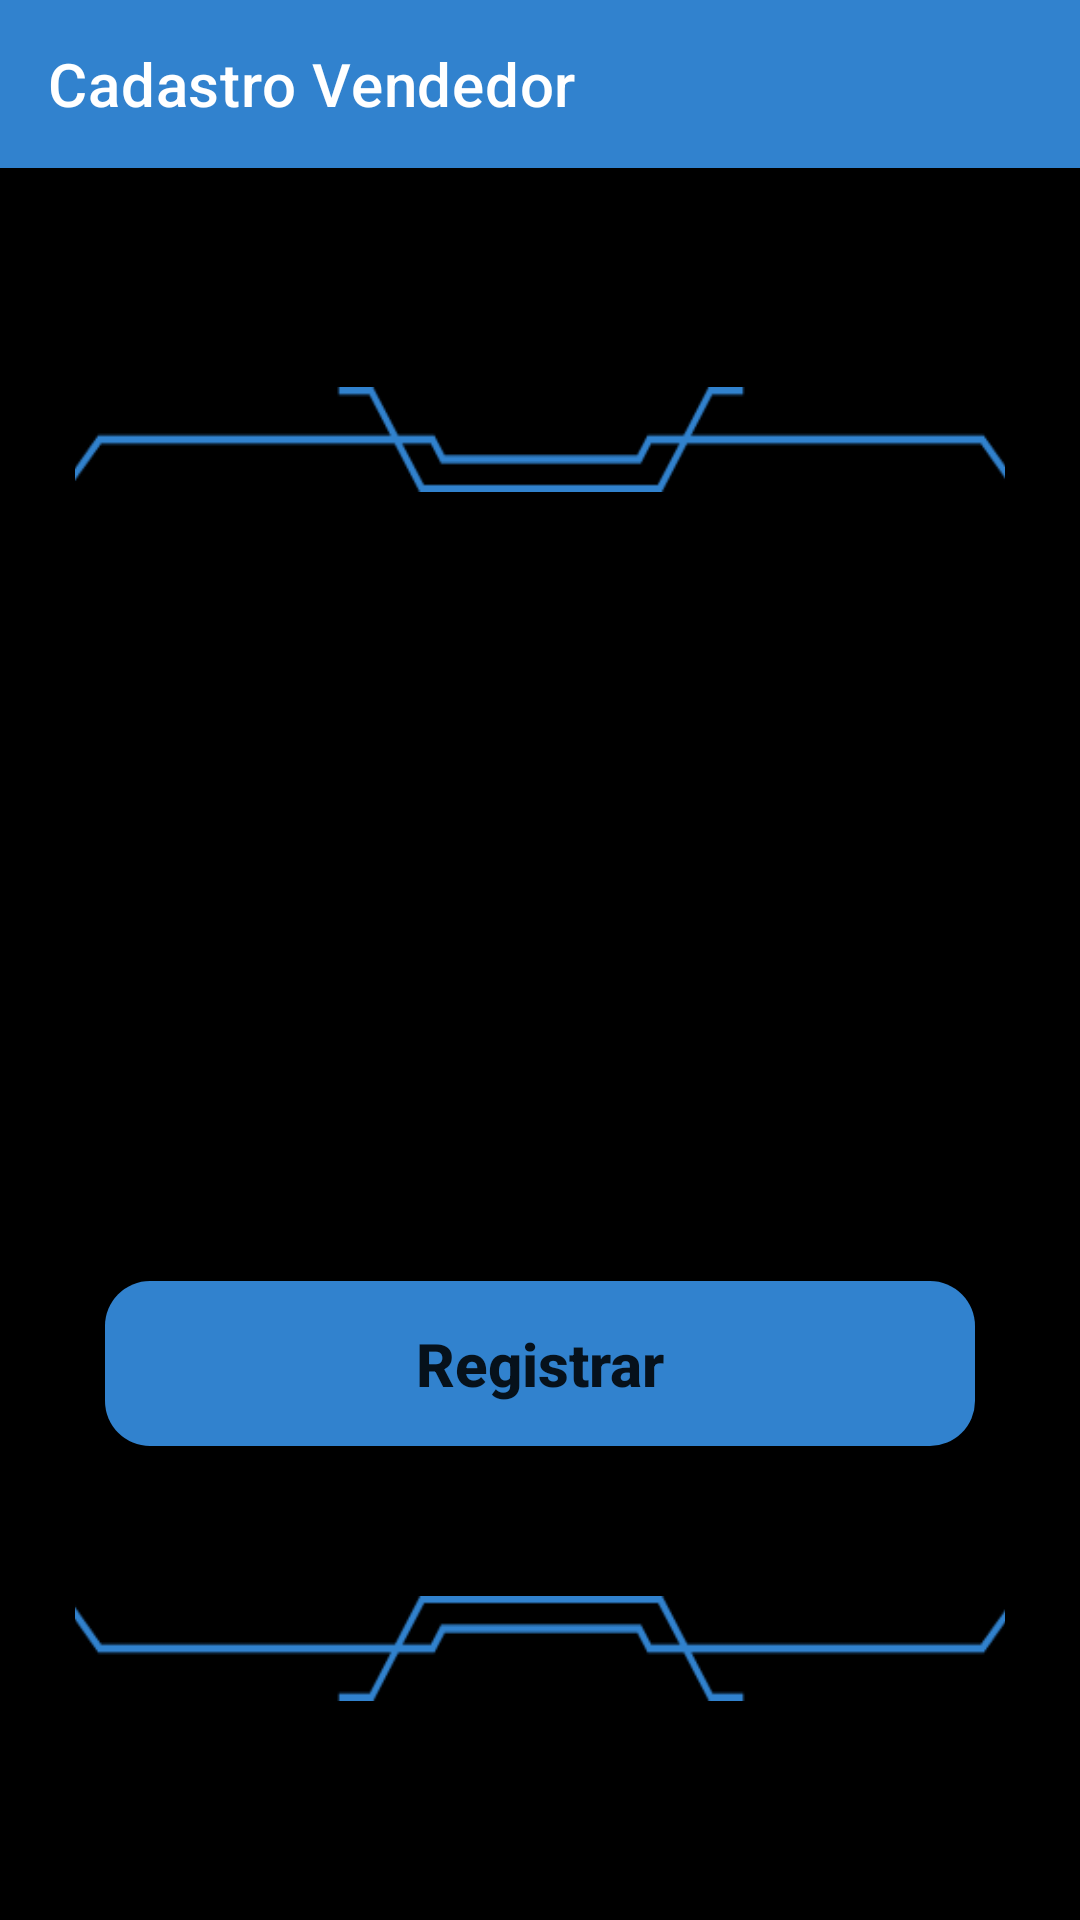

This screen was rendered from an Android layout file. Write that file and the resources it references.
<!-- AndroidManifest.xml: application theme Theme.YourGames -->
<!-- res/layout/activity_seller.xml -->
<?xml version="1.0" encoding="utf-8"?>
<LinearLayout
    xmlns:android="http://schemas.android.com/apk/res/android"
    xmlns:app="http://schemas.android.com/apk/res-auto"
    xmlns:tools="http://schemas.android.com/tools"
    android:layout_width="match_parent"
    android:layout_height="match_parent"
    android:orientation="vertical"
    tools:context=".SellerActivity">

    <include layout="@layout/toolbar_seller"/>

    <androidx.constraintlayout.widget.ConstraintLayout
        android:layout_width="match_parent"
        android:layout_height="match_parent"
        android:paddingVertical="@dimen/vertical"
        android:paddingHorizontal="@dimen/horizontal"
        android:background="@color/black">

        <ImageView
            android:id="@+id/top_detail"
            android:layout_width="320dp"
            android:layout_height="35dp"
            android:layout_marginBottom="35dp"
            app:layout_constraintStart_toStartOf="parent"
            app:layout_constraintEnd_toEndOf="parent"
            app:layout_constraintBottom_toTopOf="@id/dr_container"
            android:background="@drawable/style_design"/>

        <View
            android:id="@+id/dr_container"
            android:layout_width="match_parent"
            android:layout_height="298dp"
            app:layout_constraintTop_toTopOf="parent"
            app:layout_constraintStart_toStartOf="parent"
            app:layout_constraintEnd_toEndOf="parent"
            app:layout_constraintBottom_toBottomOf="parent"
            android:background="@drawable/dr_container"/>

        <com.google.android.material.textfield.TextInputLayout
            android:id="@+id/field_company"
            android:layout_width="match_parent"
            android:layout_height="wrap_content"
            app:startIconDrawable="@drawable/ic_company"
            android:hint="Empresa"
            android:layout_marginTop="10dp"
            android:layout_marginLeft="10dp"
            android:layout_marginRight="10dp"
            app:layout_constraintTop_toTopOf="@id/dr_container"
            app:layout_constraintStart_toStartOf="@id/dr_container"
            app:layout_constraintEnd_toEndOf="@id/dr_container"
            app:shapeAppearance="@style/field"
            style="@style/Widget.MaterialComponents.TextInputLayout.OutlinedBox">

            <com.google.android.material.textfield.TextInputEditText
                android:id="@+id/register_company"
                android:layout_width="match_parent"
                android:layout_height="wrap_content"
                android:inputType="text"
                android:maxLength="40">

            </com.google.android.material.textfield.TextInputEditText>

        </com.google.android.material.textfield.TextInputLayout>

        <com.google.android.material.textfield.TextInputLayout
            android:id="@+id/field_phone"
            android:layout_width="match_parent"
            android:layout_height="wrap_content"
            app:startIconDrawable="@drawable/ic_phone"
            android:hint="Telefone"
            android:layout_marginTop="10dp"
            android:layout_marginLeft="10dp"
            android:layout_marginRight="10dp"
            app:layout_constraintTop_toBottomOf="@id/field_company"
            app:layout_constraintStart_toStartOf="@id/dr_container"
            app:layout_constraintEnd_toEndOf="@id/dr_container"
            app:shapeAppearance="@style/field"
            style="@style/Widget.MaterialComponents.TextInputLayout.OutlinedBox">

            <com.google.android.material.textfield.TextInputEditText
                android:id="@+id/register_phone"
                android:layout_width="match_parent"
                android:layout_height="wrap_content"
                android:inputType="number"
                android:maxLength="11">

            </com.google.android.material.textfield.TextInputEditText>

        </com.google.android.material.textfield.TextInputLayout>

        <com.google.android.material.textfield.TextInputLayout
            android:id="@+id/field_key"
            android:layout_width="match_parent"
            android:layout_height="wrap_content"
            app:startIconDrawable="@drawable/ic_key"
            android:hint="Chave"
            android:layout_marginTop="10dp"
            android:layout_marginLeft="10dp"
            android:layout_marginRight="10dp"
            app:layout_constraintTop_toBottomOf="@id/field_phone"
            app:layout_constraintStart_toStartOf="@id/dr_container"
            app:layout_constraintEnd_toEndOf="@id/dr_container"
            app:shapeAppearance="@style/field"
            style="@style/Widget.MaterialComponents.TextInputLayout.OutlinedBox">

            <com.google.android.material.textfield.TextInputEditText
                android:id="@+id/register_key"
                android:layout_width="match_parent"
                android:layout_height="wrap_content"
                android:inputType="number"
                android:maxLength="6">

            </com.google.android.material.textfield.TextInputEditText>

        </com.google.android.material.textfield.TextInputLayout>

        <Button
            android:id="@+id/button_seller"
            android:layout_width="match_parent"
            android:layout_height="55dp"
            android:text="Registrar"
            android:layout_marginTop="15dp"
            app:layout_constraintTop_toBottomOf="@id/field_key"
            app:layout_constraintStart_toStartOf="@id/dr_container"
            app:layout_constraintEnd_toEndOf="@id/dr_container"
            android:background="@drawable/dr_button"
            style="@style/button"/>

        <ImageView
            android:id="@+id/bottom_detail"
            android:layout_width="320dp"
            android:layout_height="35dp"
            android:rotation="180"
            android:layout_marginTop="35dp"
            app:layout_constraintStart_toStartOf="parent"
            app:layout_constraintEnd_toEndOf="parent"
            app:layout_constraintTop_toBottomOf="@id/dr_container"
            android:background="@drawable/style_design"/>
    </androidx.constraintlayout.widget.ConstraintLayout>

</LinearLayout>
<!-- res/layout/toolbar_seller.xml (included above) -->
<?xml version="1.0" encoding="utf-8"?>
<androidx.appcompat.widget.Toolbar
    xmlns:android="http://schemas.android.com/apk/res/android"
    xmlns:app="http://schemas.android.com/apk/res-auto"
    android:id="@+id/toolbar_seller"
    android:layout_width="match_parent"
    android:layout_height="wrap_content"
    android:theme="@style/ThemeOverlay.AppCompat.Dark"
    app:title="Cadastro Vendedor"
    app:titleTextColor="@color/white"
    app:navigationIcon="@drawable/ic_back"
    app:navigationContentDescription="NavigationDescription"
    android:background="@color/blue_500">

</androidx.appcompat.widget.Toolbar>
<!-- resources referenced by this layout -->
<resources>
  <color name="black">#FF000000</color>
  <color name="blue_500">#FF3182CE</color>
  <color name="white">#FFFFFFFF</color>
  <dimen name="horizontal">25dp</dimen>
  <dimen name="vertical">10dp</dimen>
  <!-- drawable dr_button (drawable) -->
  <?xml version="1.0" encoding="utf-8"?>
  <shape xmlns:android="http://schemas.android.com/apk/res/android">
      <solid android:color="@color/blue_500"></solid>
      <corners android:radius="15dp"></corners>
  </shape>
  <!-- drawable ic_company (drawable) -->
  <vector android:height="24dp" android:tint="#000000"
      android:viewportHeight="24" android:viewportWidth="24"
      android:width="24dp" xmlns:android="http://schemas.android.com/apk/res/android">
      <path android:fillColor="@android:color/white" android:pathData="M1,11l0,10l5,0l0,-6l4,0l0,6l5,0l0,-10l-7,-5z"/>
      <path android:fillColor="@android:color/white" android:pathData="M10,3v1.97l7,5V11h2v2h-2v2h2v2h-2v4h6V3H10zM19,9h-2V7h2V9z"/>
  </vector>
  <!-- drawable ic_phone (drawable) -->
  <vector android:height="24dp" android:tint="#000000"
      android:viewportHeight="24" android:viewportWidth="24"
      android:width="24dp" xmlns:android="http://schemas.android.com/apk/res/android">
      <path android:fillColor="@android:color/white" android:pathData="M20,15.5c-1.25,0 -2.45,-0.2 -3.57,-0.57 -0.35,-0.11 -0.74,-0.03 -1.02,0.24l-2.2,2.2c-2.83,-1.44 -5.15,-3.75 -6.59,-6.59l2.2,-2.21c0.28,-0.26 0.36,-0.65 0.25,-1C8.7,6.45 8.5,5.25 8.5,4c0,-0.55 -0.45,-1 -1,-1L4,3c-0.55,0 -1,0.45 -1,1 0,9.39 7.61,17 17,17 0.55,0 1,-0.45 1,-1v-3.5c0,-0.55 -0.45,-1 -1,-1zM19,12h2c0,-4.97 -4.03,-9 -9,-9v2c3.87,0 7,3.13 7,7zM15,12h2c0,-2.76 -2.24,-5 -5,-5v2c1.66,0 3,1.34 3,3z"/>
  
  </vector>
  <!-- drawable style_design: png bitmap (drawable-v24, 3971 bytes) -->
  <style name="button">
          <item name="android:textSize">20dp</item>
          <item name="android:textStyle">bold</item>
          <item name="android:textAllCaps">false</item>
          <item name="android:textAlignment">center</item>
          <item name="android:layout_marginLeft">10dp</item>
          <item name="android:layout_marginRight">10dp</item>
      </style>
  <style name="field">
          <item name="cornerSize">15dp</item>
          <item name="cornerFamily">rounded</item>
      </style>
  <style name="Theme.YourGames" parent="Theme.MaterialComponents.DayNight.NoActionBar">
          
          <item name="colorPrimary">@color/blue_500</item>
          <item name="colorPrimaryVariant">@color/blue_700</item>
          <item name="colorOnPrimary">@color/white</item>
          
          <item name="colorSecondary">@color/blue_500</item>
          <item name="colorSecondaryVariant">@color/blue_700</item>
          <item name="colorOnSecondary">@color/black</item>
          
          <item name="android:statusBarColor" tools:targetApi="l">?attr/colorPrimaryVariant</item>
          
      </style>
  <color name="blue_700">#FF2C5282</color>
</resources>
